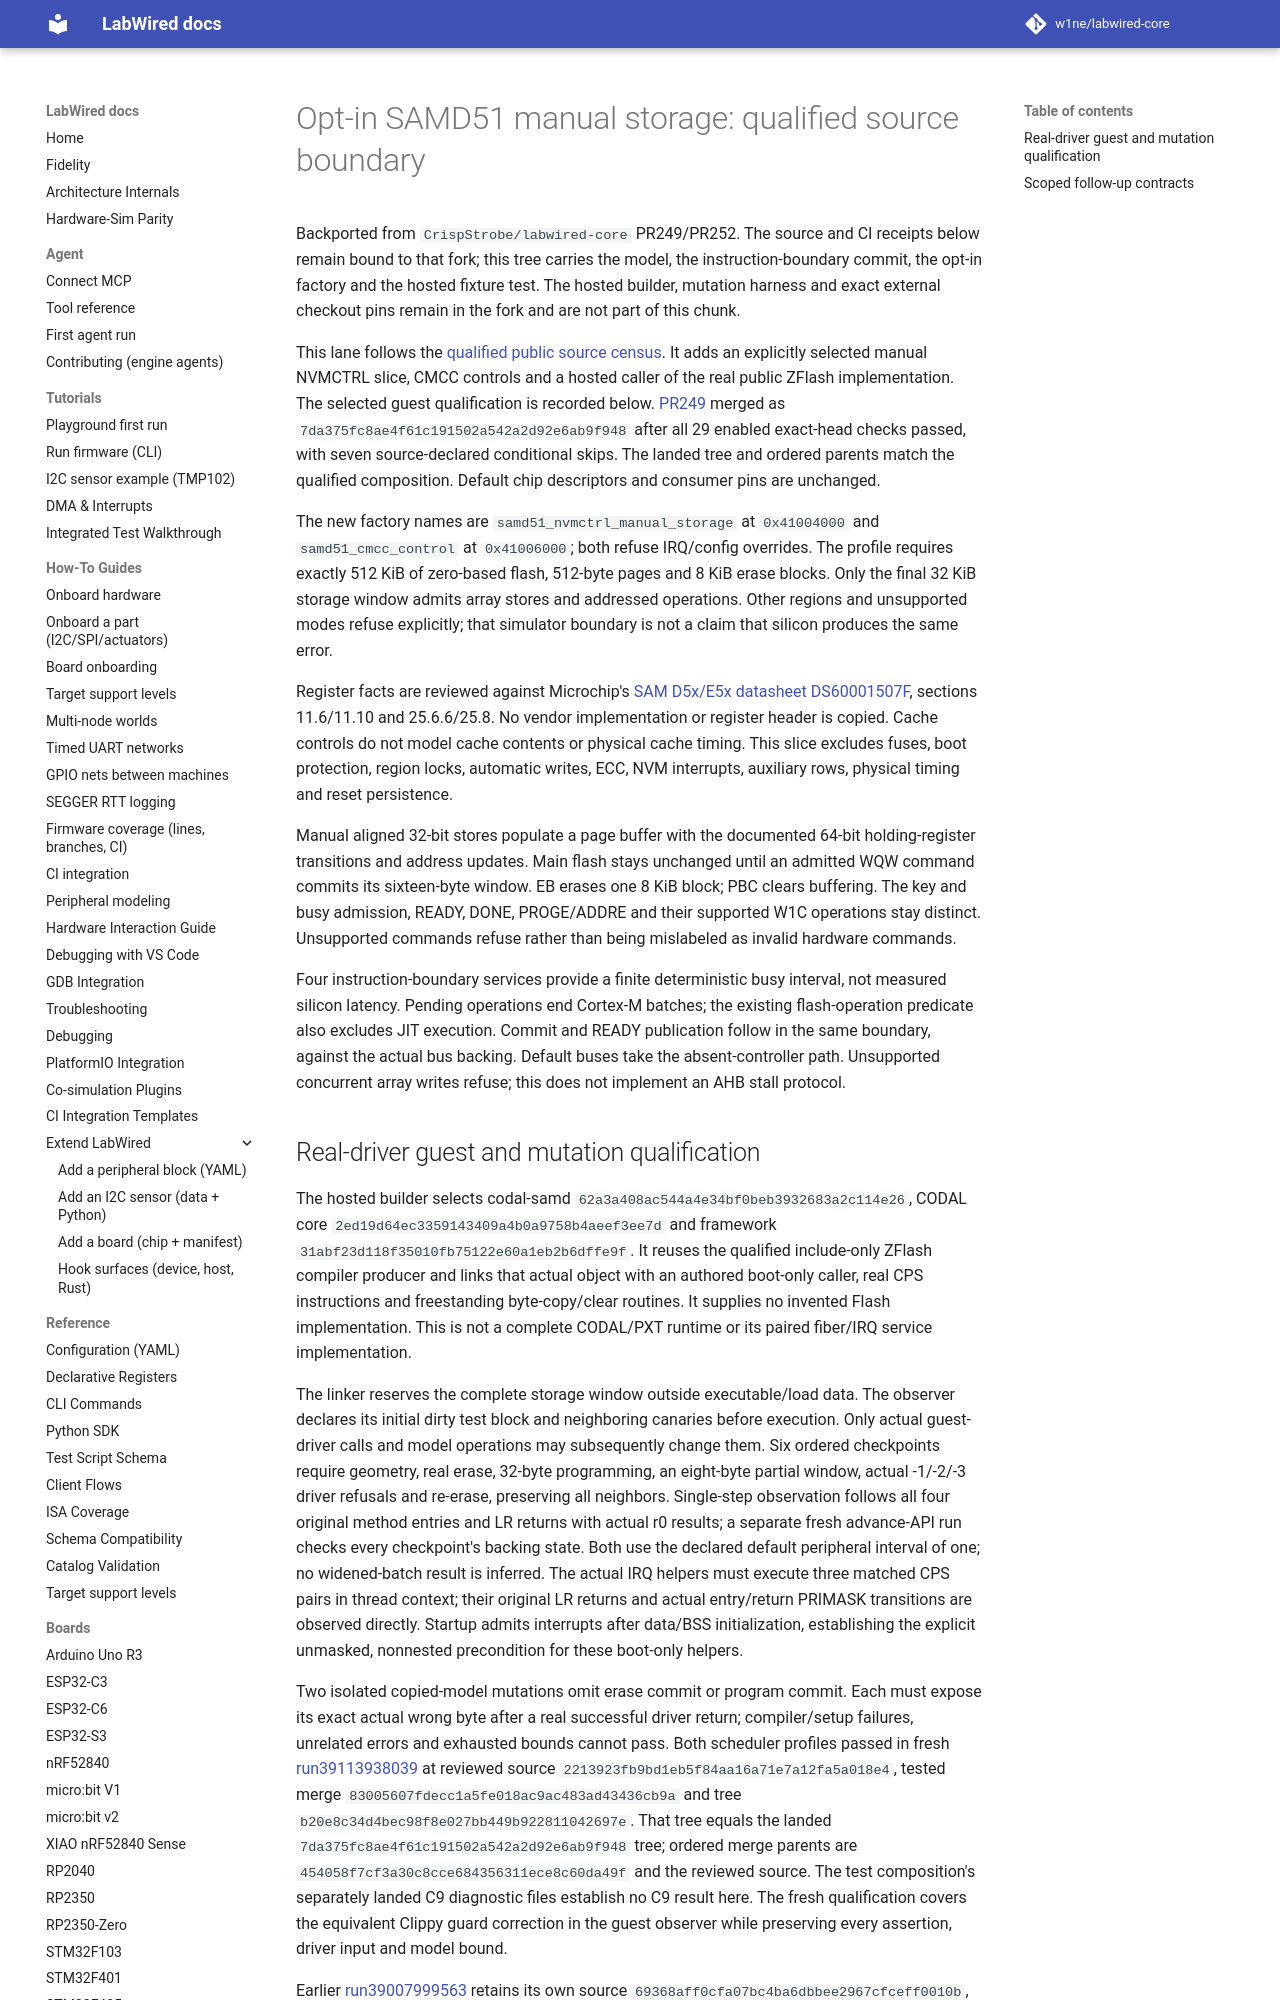

repository: w1ne/labwired-core · page: engineering/samd51-zflash-manual-storage/index.html · generator: mkdocs

# Opt-in SAMD51 manual storage: qualified source boundary

Backported from `CrispStrobe/labwired-core` PR249/PR252. The source and CI
receipts below remain bound to that fork; this tree carries the model, the
instruction-boundary commit, the opt-in factory and the hosted fixture test.
The hosted builder, mutation harness and exact external checkout pins remain in
the fork and are not part of this chunk.

This lane follows the [qualified public source census](https://github.com/CrispStrobe/codal-samd/pull/71).
It adds an explicitly selected manual NVMCTRL slice, CMCC controls and a hosted
caller of the real public ZFlash implementation. The selected guest qualification
is recorded below. [PR249](https://github.com/CrispStrobe/labwired-core/pull/249)
merged as `7da375fc8ae4f61c191502a542a2d92e6ab9f948` after all 29 enabled
exact-head checks passed, with seven source-declared conditional skips. The
landed tree and ordered parents match the qualified composition.
Default chip descriptors and consumer pins are unchanged.

The new factory names are `samd51_nvmctrl_manual_storage` at `0x41004000` and
`samd51_cmcc_control` at `0x41006000`; both refuse IRQ/config overrides. The
profile requires exactly 512 KiB of zero-based flash, 512-byte pages and 8 KiB
erase blocks. Only the final 32 KiB storage window admits array stores and
addressed operations. Other regions and unsupported modes refuse explicitly;
that simulator boundary is not a claim that silicon produces the same error.

Register facts are reviewed against Microchip's
[SAM D5x/E5x datasheet DS60001507F](https://ww1.microchip.com/downloads/en/DeviceDoc/SAM_D5xE5x_Family_Data_Sheet_DS60001507F.pdf),
sections 11.6/11.10 and 25.6.6/25.8. No vendor implementation or register header
is copied. Cache controls do not model cache contents or physical cache timing.
This slice excludes fuses, boot protection, region locks, automatic writes,
ECC, NVM interrupts, auxiliary rows, physical timing and reset persistence.

Manual aligned 32-bit stores populate a page buffer with the documented 64-bit
holding-register transitions and address updates. Main flash stays unchanged
until an admitted WQW command commits its sixteen-byte window. EB erases one
8 KiB block; PBC clears buffering. The key and busy admission, READY, DONE,
PROGE/ADDRE and their supported W1C operations stay distinct. Unsupported
commands refuse rather than being mislabeled as invalid hardware commands.

Four instruction-boundary services provide a finite deterministic busy interval,
not measured silicon latency. Pending operations end Cortex-M batches; the
existing flash-operation predicate also excludes JIT execution. Commit and
READY publication follow in the same boundary, against the actual bus backing.
Default buses take the absent-controller path. Unsupported concurrent array
writes refuse; this does not implement an AHB stall protocol.
